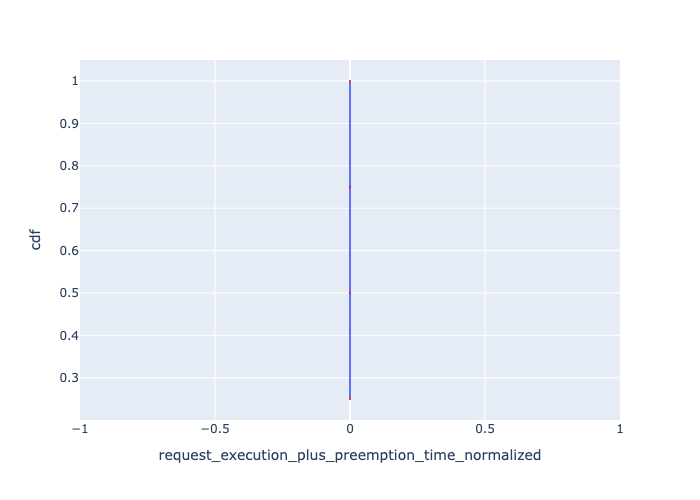

The file beside this chart, header and first rows:
, Request Id, request_execution_plus_preemption_time_n…, cdf
0, 0, 1.4400000000000005e-07, 0.25
1, 1, 1.4400000000000005e-07, 0.5
2, 2, 1.4400000000000005e-07, 0.75
3, 3, 1.4400000000000005e-07, 1.0
